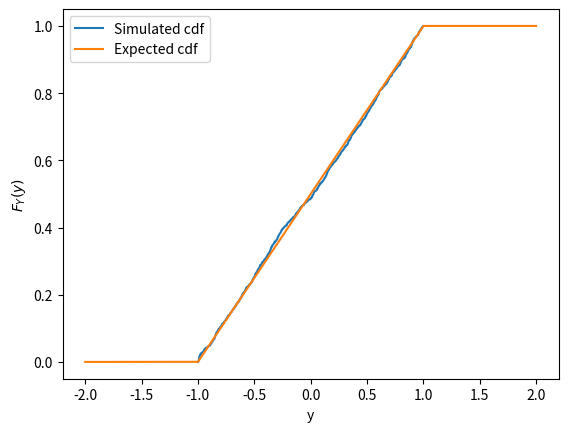

This chart was generated by the following Python code:
import numpy as np
import matplotlib.pyplot as plt
import random
count=0
sample_size=1000
x=[]
def F(x):
  if (x<-1):
    return 0
  elif (x>=-1) and (x<=1):
    return (1+x)/2
  else :
    return 1
for i in range(sample_size):
    t=np.random.choice(a=[-1,1],size=1000)
    p=0
    for j in range(1000):
        p=p+(t[j]/pow(2,j+1))
    x.append(p)
X1 = np.sort(x)
Y1 = np.array(range(sample_size))/float(sample_size)
X = np.linspace(-2,2,1000000)

Y = [F(x) for x in X]
plt.xlabel('y')
plt.ylabel('$F_Y(y)$')

plt.plot(X1,Y1,label="Simulated cdf")
plt.plot(X,Y,label="Expected cdf")
plt.legend()
plt.show()
